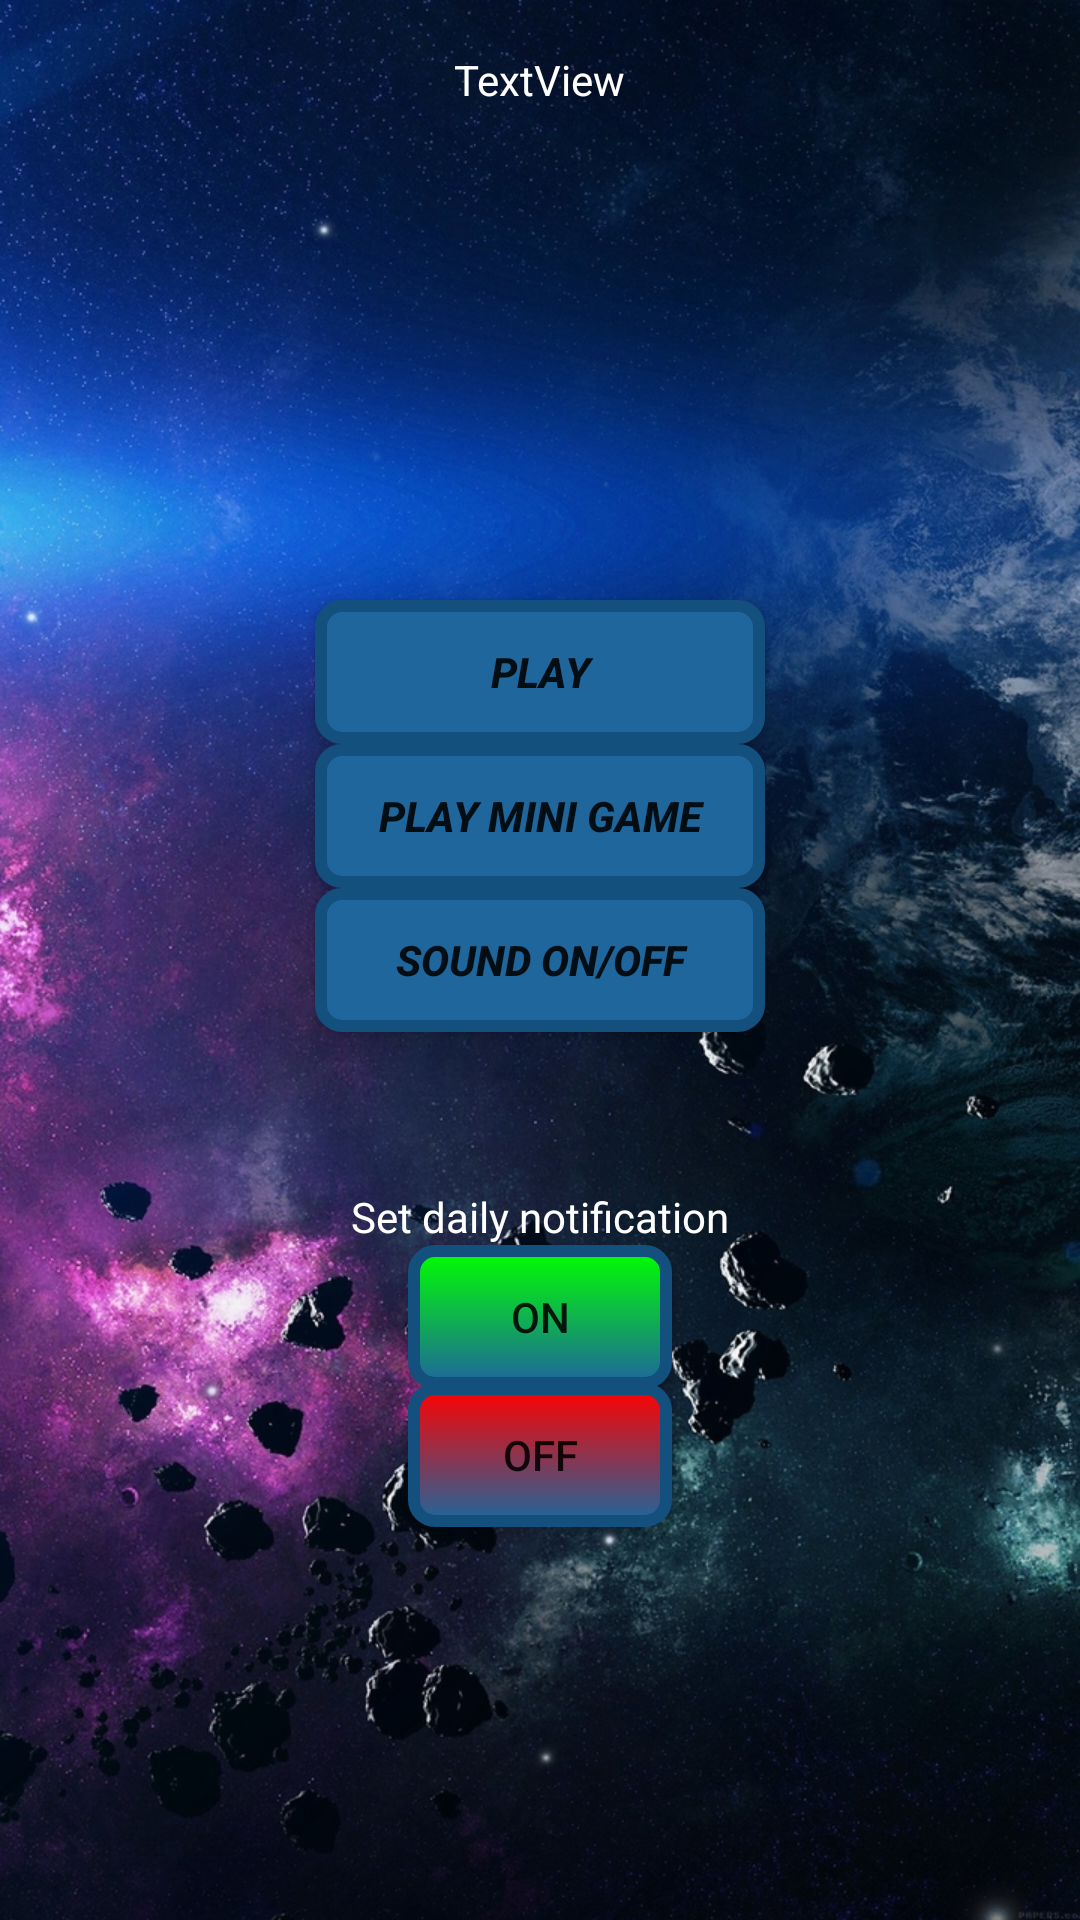

The Android layout XML behind this screen, and the referenced resources:
<!-- AndroidManifest.xml: application theme AppTheme -->
<!-- res/layout/activity_user_area.xml -->
<?xml version="1.0" encoding="utf-8"?>
<RelativeLayout xmlns:android="http://schemas.android.com/apk/res/android"
    xmlns:tools="http://schemas.android.com/tools"
    android:id="@+id/activity_user_area"
    android:layout_width="match_parent"
    android:layout_height="match_parent"
    android:paddingBottom="@dimen/activity_vertical_margin"
    android:paddingLeft="@dimen/activity_horizontal_margin"
    android:paddingRight="@dimen/activity_horizontal_margin"
    android:paddingTop="@dimen/activity_vertical_margin"
    android:background="@drawable/space_background"
    tools:context="project.cs4084.asteroids.UserAreaActivity">

    <TextView
        android:text="TextView"
        android:textColor="#fff"
        android:layout_width="wrap_content"
        android:layout_height="wrap_content"
        android:layout_alignParentTop="true"
        android:layout_centerHorizontal="true"
        android:layout_marginTop="17dp"
        android:id="@+id/userAreaWelcome" />

    <Button
        android:text="Sound On/Off"
        android:background="@drawable/custom_button"
        android:layout_width="150dp"
        android:layout_height="wrap_content"
        android:id="@+id/userAreaPause"
        android:layout_centerVertical="true"
        android:layout_alignLeft="@+id/userAreaMiniGame"
        android:layout_alignStart="@+id/userAreaMiniGame"
        android:textStyle="normal|bold|italic" />

    <Button
        android:text="Play Mini Game"
        android:background="@drawable/custom_button"
        android:layout_width="150dp"
        android:layout_height="wrap_content"
        android:id="@+id/userAreaMiniGame"
        android:layout_above="@+id/userAreaPause"
        android:layout_centerHorizontal="true"
        android:textStyle="normal|bold|italic" />

    <Button
        android:text="Play"
        android:background="@drawable/custom_button"
        android:layout_width="150dp"
        android:layout_height="wrap_content"
        android:id="@+id/userAreaPlay"
        android:layout_above="@+id/userAreaMiniGame"
        android:layout_alignLeft="@+id/userAreaMiniGame"
        android:layout_alignStart="@+id/userAreaMiniGame"
        android:textStyle="normal|bold|italic" />

    <TextView
        android:text="Set daily notification"
        android:textColor="#fff"
        android:layout_width="wrap_content"
        android:layout_height="wrap_content"
        android:id="@+id/textView6"
        android:layout_below="@+id/userAreaPause"
        android:layout_centerHorizontal="true"
        android:layout_marginTop="52dp" />

    <Button
        android:text="On"
        android:background="@drawable/green_button"
        android:layout_width="wrap_content"
        android:layout_height="wrap_content"
        android:id="@+id/userAreaReminder"
        android:layout_below="@+id/textView6"
        android:layout_alignLeft="@+id/userAreaReminderCancel"
        android:layout_alignStart="@+id/userAreaReminderCancel" />

    <Button
        android:text="Off"
        android:background="@drawable/red_button"
        android:layout_width="wrap_content"
        android:layout_height="wrap_content"
        android:id="@+id/userAreaReminderCancel"
        android:layout_marginTop="46dp"
        android:layout_below="@+id/textView6"
        android:layout_centerHorizontal="true" />

</RelativeLayout>
<!-- resources referenced by this layout -->
<resources>
  <!-- drawable custom_button (drawable) -->
  <?xml version="1.0" encoding="utf-8"?>
  <selector xmlns:android="http://schemas.android.com/apk/res/android">
      <item android:state_pressed="true">
          <shape>
              <solid
                  android:color="#00D1FF"/> 
              <stroke
                  android:width="2dp"
                  android:color="#FF0000"/> 
              <corners
                  android:radius="6dp"/>
              <padding
                  android:bottom="10dp"
                  android:left="10dp"
                  android:right="10dp"
                  android:top="10dp"/>
          </shape>
  
      </item>
      <item>
          <shape>
              <gradient
                  android:angle="270"
                  android:endColor="#1E669B"
                  android:startColor="#1E669B"/> 
              <stroke
                  android:width="4dp"
                  android:color="#14507D"/> 
              <corners
                  android:radius="7dp"/>
              <padding
                  android:bottom="10dp"
                  android:left="10dp"
                  android:right="10dp"
                  android:top="10dp"/>
          </shape>
      </item>
  </selector>
  <!-- drawable green_button (drawable) -->
  <?xml version="1.0" encoding="utf-8"?>
  <selector xmlns:android="http://schemas.android.com/apk/res/android">
      <item android:state_pressed="true">
          <shape>
              <solid
                  android:color="#00D1FF"/> 
              <stroke
                  android:width="2dp"
                  android:color="#FF0000"/> 
              <corners
                  android:radius="6dp"/>
              <padding
                  android:bottom="10dp"
                  android:left="10dp"
                  android:right="10dp"
                  android:top="10dp"/>
          </shape>
  
      </item>
      <item>
          <shape>
              <gradient
                  android:angle="270"
                  android:endColor="#1E669B"
                  android:startColor="#00FF00"/> 
              <stroke
                  android:width="4dp"
                  android:color="#14507D"/> 
              <corners
                  android:radius="7dp"/>
              <padding
                  android:bottom="10dp"
                  android:left="10dp"
                  android:right="10dp"
                  android:top="10dp"/>
          </shape>
      </item>
  </selector>
  <!-- drawable red_button (drawable) -->
  <?xml version="1.0" encoding="utf-8"?>
  <selector xmlns:android="http://schemas.android.com/apk/res/android">
      <item android:state_pressed="true">
          <shape>
              <solid
                  android:color="#00D1FF"/> 
              <stroke
                  android:width="2dp"
                  android:color="#FF0000"/> 
              <corners
                  android:radius="6dp"/>
              <padding
                  android:bottom="10dp"
                  android:left="10dp"
                  android:right="10dp"
                  android:top="10dp"/>
          </shape>
  
      </item>
      <item>
          <shape>
              <gradient
                  android:angle="270"
                  android:endColor="#1E669B"
                  android:startColor="#ff0000"/> 
              <stroke
                  android:width="4dp"
                  android:color="#14507D"/> 
              <corners
                  android:radius="7dp"/>
              <padding
                  android:bottom="10dp"
                  android:left="10dp"
                  android:right="10dp"
                  android:top="10dp"/>
          </shape>
      </item>
  </selector>
  <!-- drawable space_background: jpg bitmap (drawable, 642820 bytes) -->
  <style name="AppTheme" parent="Theme.AppCompat.Light.DarkActionBar">
          
          <item name="colorPrimary">@color/colorPrimary</item>
          <item name="colorPrimaryDark">@color/colorPrimaryDark</item>
          <item name="colorAccent">@color/colorAccent</item>
      </style>
  <!-- not gathered from this repository: default colours our renderer supplied (Android Studio template values) -->
  <color name="colorPrimary">#FF6200EE</color>
  <color name="colorPrimaryDark">#FF3700B3</color>
  <color name="colorAccent">#FF03DAC5</color>
</resources>
